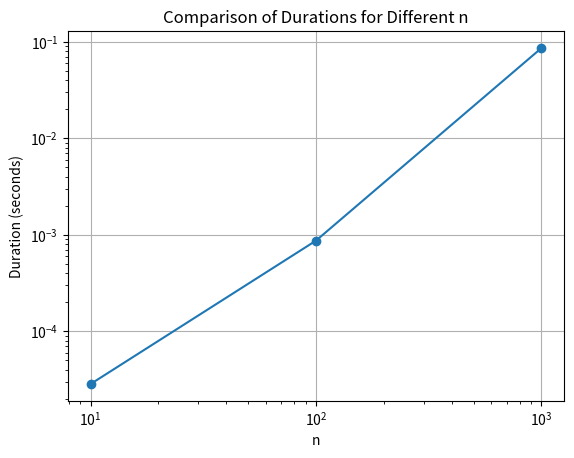

Reproduce this figure in Python.
import time
import matplotlib.pyplot as plt

def A(n):
    start_time = time.time()
    for i in range(1, n + 1):
        for j in range(1, i + 1):
            print('x', end='')  # To avoid a large amount of output
    end_time = time.time()
    duration = end_time - start_time
    return duration

n_values = [10, 10**2, 10**3]
durations = []

for n in n_values:
    duration = A(n)
    durations.append(duration)
    print(f"n = {n}: Duration = {duration:.6f} seconds")

plt.plot(n_values, durations, marker='o')
plt.xscale('log')
plt.yscale('log')
plt.xlabel('n')
plt.ylabel('Duration (seconds)')
plt.title('Comparison of Durations for Different n')
plt.grid(True)
plt.show()
